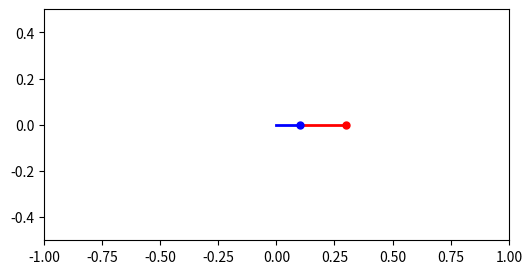

The matplotlib source for this figure:
%matplotlib widget
# Dependencies
import matplotlib.animation
import matplotlib.pyplot as plt
import numpy as np

plt.rcParams["animation.html"] = "jshtml"
plt.rcParams['figure.dpi'] = 150

# Gravity acceleration
g = 9.80665
# Pendulum parameters
m_1 = .5
m_2 = .5
l_1 = .1
l_2 = .2
def compute_dot_omega(th1, th2, om1, om2):
    """ Compute angular acceleration """
    den = 2*m_1 + m_2 * (1 - np.cos(2*(th1-th2)))
    
    a = g*(2*m_1+m_2)*np.sin(th1)
    b = m_2*g*np.sin(th1-2*th2)
    c = 2*np.sin(th1-th2)*m_2*(l_2*om2**2 + l_1*om1**2*np.cos(th1-th2))
    dw_1 = -a-b-c
    dw_1 /= (l_1 * den)
    
    d = l_1*om1**2*(m_1+m_2)
    e = g*(m_1+m_2)*np.cos(th1)
    f = l_2*om2**2*m_2*np.cos(th1-th2)
    dw_2 = 2*np.sin(th1-th2)*(d + e + f)
    dw_2 /= (l_2 * den)
    
    return dw_1, dw_2

try:
    ani.event_source.stop()
except (NameError, AttributeError) as e:
    pass

# Initial conditions
th_1 = .5*np.pi
th_2 = .5*np.pi
om_1 = 1
om_2 = -1

# Time period
t_f = 20
t = np.linspace(0, t_f, num=t_f*100)
dt = np.diff(t)
dt = np.append(dt, [dt[-1]])

x0 = 0
y0 = 0
x_1 = lambda th1: l_1 * np.sin(th1)
y_1 = lambda th1: l_1 * np.cos(th1) * -1
x_2 = lambda th1, th2: x_1(th1) + l_2 * np.sin(th2)
y_2 = lambda th1, th2: y_1(th1) - l_2 * np.cos(th2)

# Plot setup
fig = plt.figure(figsize=(6,3))
fig.set_label("Double Pendulum")
ax = fig.subplots()
ax.set_xlim(-1, 1)
ax.set_ylim(-.5, .5)

arm_1 = ax.plot([x0, x_1(th_1)], [y0, y_1(th_1)], 'b', lw=2)[0]
arm_2 = ax.plot([x_1(th_1), x_2(th_1, th_2)], [y_1(th_1), y_2(th_1, th_2)], 'r', lw=2)[0]
bob_1 = ax.plot(x_1(th_1), y_1(th_1), 'bo', markersize=5)[0]
bob_2 = ax.plot(x_2(th_1, th_2), y_2(th_1, th_2), 'ro', markersize=5)[0]


def update(dt_i):
    global th_1, th_2, om_1, om_2
    # Euler integration
    dw_1, dw_2 = compute_dot_omega(th_1, th_2, om_1, om_2)
    om_1 += dw_1 * dt_i
    om_2 += dw_2 * dt_i
    th_1 += om_1 * dt_i
    th_2 += om_2 * dt_i

    x1 = x_1(th_1)
    y1 = y_1(th_1)
    x2 = x_2(th_1, th_2)
    y2 = y_2(th_1, th_2)
    arm_1.set_data([x0, x1], [y0, y1])
    arm_2.set_data([x1, x2], [y1, y2])
    bob_1.set_data([x1], [y1])
    bob_2.set_data([x2], [y2])

ani = matplotlib.animation.FuncAnimation(fig, update, frames=dt, interval=1000*np.mean(dt), repeat=False)
plt.show()
